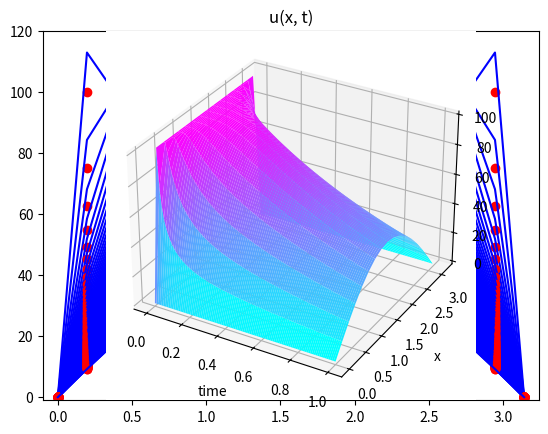

Python code for this plot:
from numpy import *
from matplotlib import pyplot as plt

# from mpl_toolkits import mplot3d
# from time import sleep
# from IPython.display import clear_output


class Heat1D:
    def __init__(self, c=1, L=pi, h=pi/16, s=1/4, Tf=1):
        # instance variables are changeable when initialized but most stable at default values
        self.c = c
        self.L = L
        self.h = h
        self.n = int(L/h)    # there are n+1 total SPATIAL points

        self.s = s      # s=1/4 is a stable value for s under these conditions
        self.k = s * h**2 / c**2   # solve for what a stable time is
        self.Tf = Tf
        self.m = int(Tf/self.k)   # there are m+1 total TIME points

        self.x = linspace(0, self.L, self.n+1)
        self.t = linspace(0, self.Tf, self.m+1)
        self.u = zeros((self.n+1, self.m+1))

    def fill_u(self):
        # fill in initial conditions into u:
        self.u[1:self.n, 0] = 100

        # fill in boundary conditions into u:
        self.u[0, :] = 0
        self.u[self.n, :] = 0

        for j in range(self.m):
            for i in range(1, self.n):
                self.u[i, j+1] = (1-2*self.s)*self.u[i, j] + self.s*(self.u[i+1, j] + self.u[i-1, j])

    def exact(self, x, t, N):
        S = zeros(len(x))       # initialization
        for k in range(N):
            n = 2*k+1
            S += (400/pi)*(1/n)*exp(-n**2 * t) * sin(n * x)
            # print(array2string(u, formatter={'float_kind': '{0:.2f}'.format}))
        return S

    def display(self):
        self.fill_u()

        plt.ion()   # default on for PyCharm
        for j in range(0, self.m):
            plt.plot(self.x, self.u[:, j], 'ro')
            plt.plot(self.x, self.exact(self.x, self.t[j], 10), 'b')
            plt.xlim([-.1, self.L+.1])
            plt.ylim([-1, 120])

            plt.draw()
            plt.pause(0.01)

        # keep window open when loop done
        plt.ioff()
        plt.show()

    def display3D(self):
        self.fill_u()

        T, X = meshgrid(self.t, self.x)
        ax = plt.axes(projection='3d')
        ax.plot_surface(T, X, self.u, rstride=1, cstride=1, cmap='cool', edgecolor='none')
        plt.show()

        # conventions
        ax.set_title('u(x, t)')
        ax.set_xlabel('time')
        ax.set_ylabel('x')


def main():
    heat = Heat1D()
    heat.display()
    heat.display3D()


if __name__ == "__main__":
    main()
